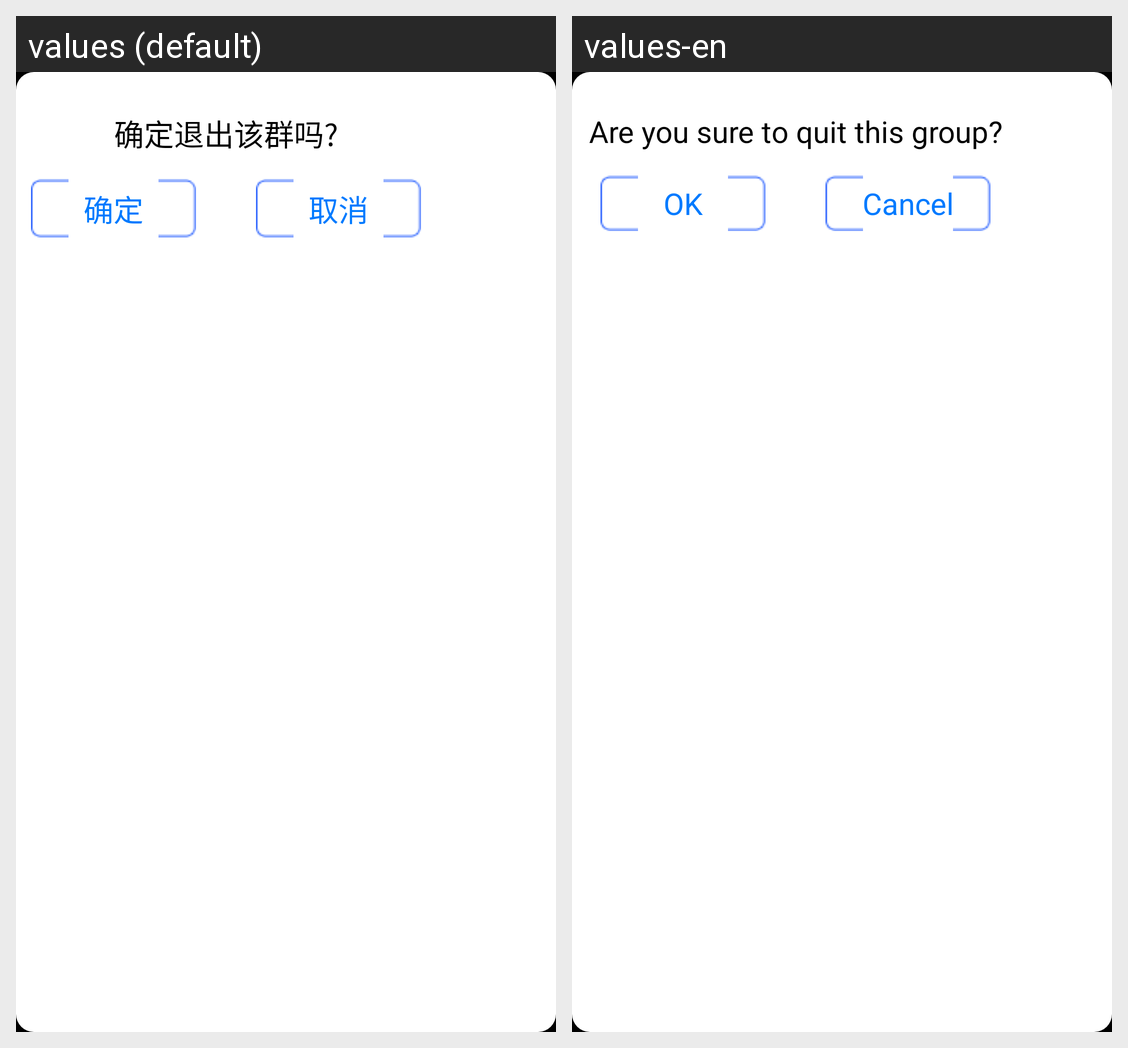

Translations of the strings shown on this Android screen, per locale in the grid:
Android screen res/layout/crowd_quit_confirmation_dialog.xml rendered under 2 locales, left to right: values (default), values-en. Device: Nexus 5 (rendered at 1080×1920; each locale shown at half size, 540×960, under a caption strip naming it); theme AppTheme.
Strings drawn on this screen, with the default value and each locale's value (text and hints the layout hard-codes, and strings that could not be matched under every locale, appear in the picture but are not listed):

crowd_detail_quit_confirm_title
  values: 确定退出该群吗?
  values-en: Are you sure to quit this group?

activiy_contact_group_button_confirm
  values: 确定
  values-en: OK

activiy_contact_group_button_cancel
  values: 取消
  values-en: Cancel
